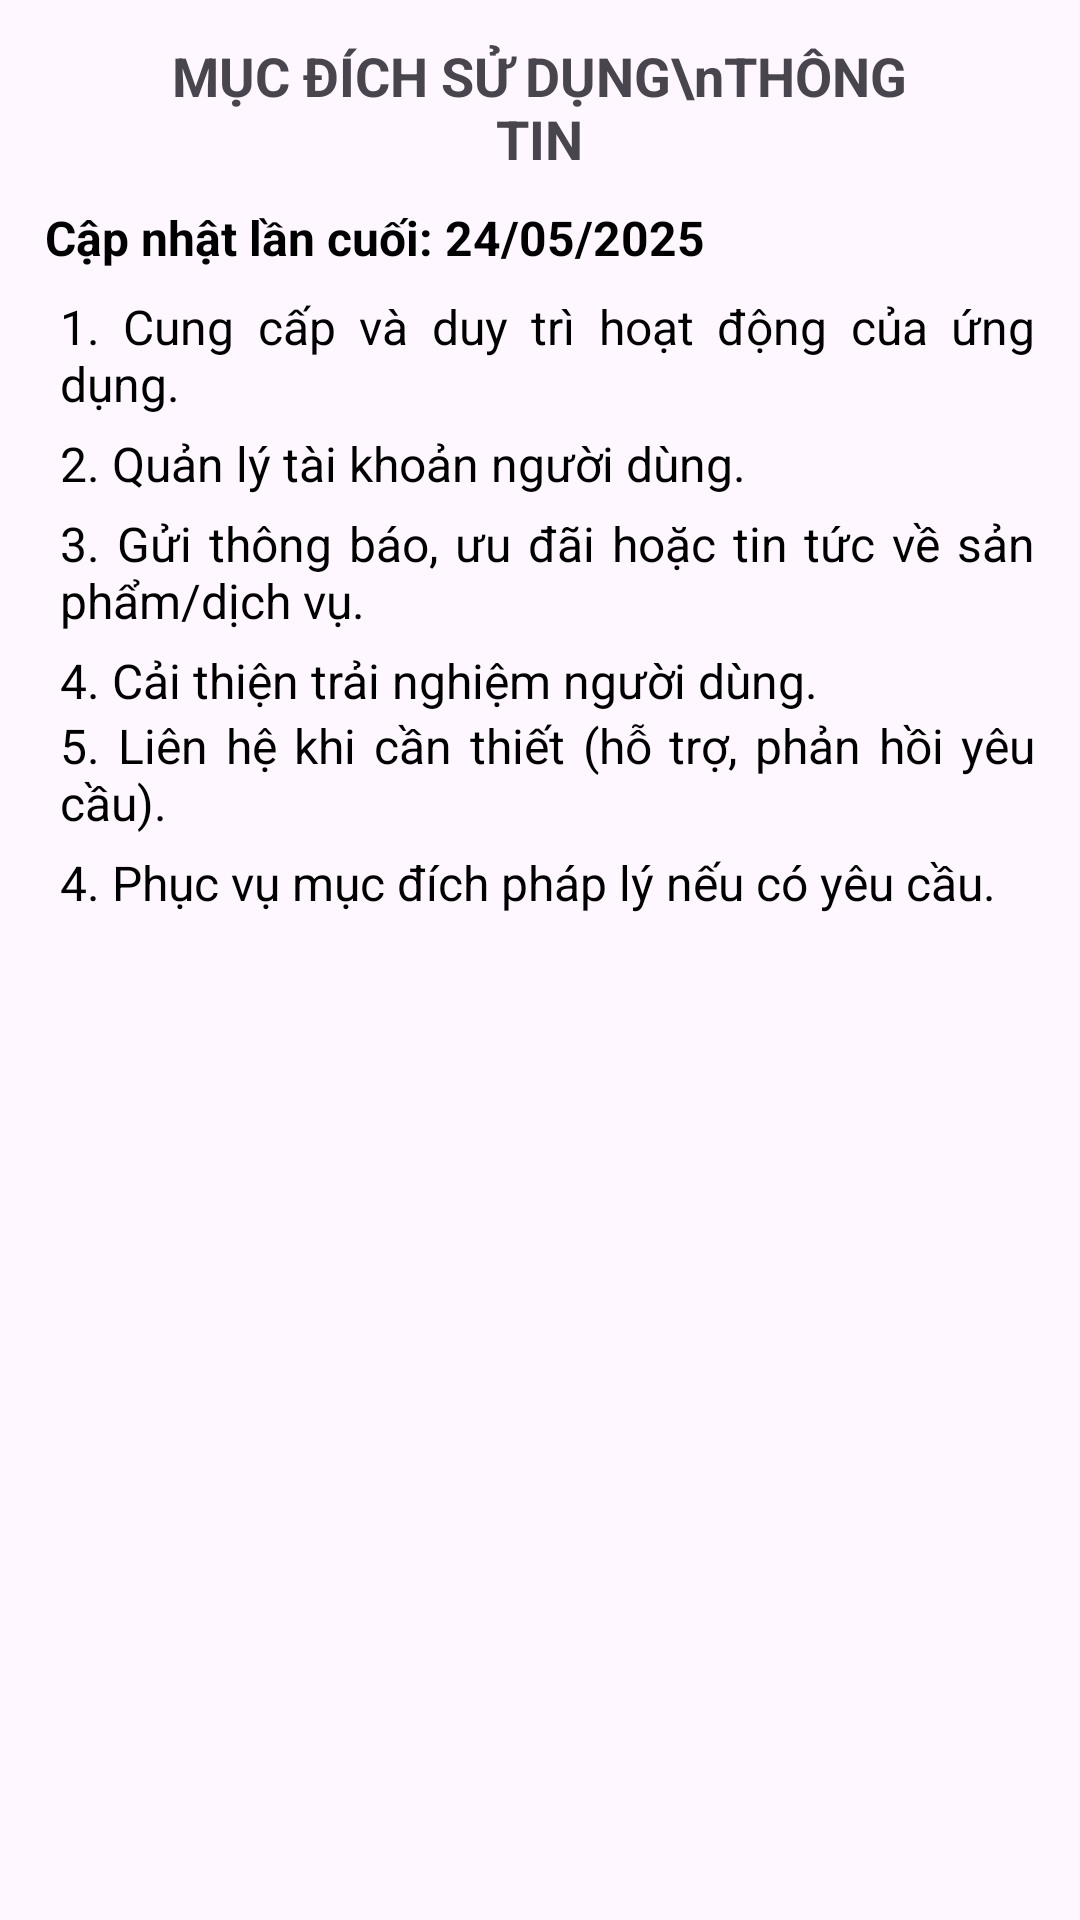

Android layout source for this screen:
<!-- AndroidManifest.xml: application theme Theme.CODE_APP_PETOPIASPA -->
<!-- res/layout/fragment_usage_purpose.xml -->
<LinearLayout xmlns:android="http://schemas.android.com/apk/res/android"
    xmlns:tools="http://schemas.android.com/tools"
    android:layout_width="match_parent"
    android:layout_height="match_parent"
    tools:context="com.nhom9.fragment.UsagePurposeFragment"
    android:orientation="vertical">

    
    <TextView
        android:layout_gravity="center"
        android:layout_width="271dp"
        android:layout_height="wrap_content"
        android:paddingTop="13dp"
        android:text="MỤC ĐÍCH SỬ DỤNG\nTHÔNG TIN"
        android:textAlignment="center"
        android:textSize="18sp"
        android:textStyle="bold"
        android:layout_marginBottom="10dp"/>

    <TextView
        android:layout_width="match_parent"
        android:layout_height="wrap_content"
        android:text="Cập nhật lần cuối: 24/05/2025"
        android:textSize="16sp"
        android:textColor="#000000"
        android:textStyle="bold"
        android:paddingBottom="8dp"
        android:layout_marginLeft="15dp" />

    <TextView
        android:layout_width="match_parent"
        android:layout_height="wrap_content"
        android:text="1. Cung cấp và duy trì hoạt động của ứng dụng."
        android:textSize="16sp"
        android:textColor="#000000"
        android:layout_marginLeft="20dp"
        android:layout_marginRight="15dp"
        android:justificationMode="inter_word"
        android:layout_marginBottom="5dp"/>

    <TextView
        android:layout_width="match_parent"
        android:layout_height="wrap_content"
        android:text="2. Quản lý tài khoản người dùng."
        android:textSize="16sp"
        android:textColor="#000000"
        android:layout_marginLeft="20dp"
        android:layout_marginRight="15dp"
        android:justificationMode="inter_word"
        android:layout_marginBottom="5dp"/>
    <TextView
        android:layout_width="match_parent"
        android:layout_height="wrap_content"
        android:text="3. Gửi thông báo, ưu đãi hoặc tin tức về sản phẩm/dịch vụ."
        android:textSize="16sp"
        android:textColor="#000000"
        android:layout_marginLeft="20dp"
        android:layout_marginRight="15dp"
        android:justificationMode="inter_word"
        android:layout_marginBottom="5dp"/>
    <TextView
        android:layout_width="match_parent"
        android:layout_height="wrap_content"
        android:text="4. Cải thiện trải nghiệm người dùng."
        android:textSize="16sp"
        android:textColor="#000000"
        android:layout_marginLeft="20dp"
        android:layout_marginRight="15dp"
        android:justificationMode="inter_word" />

    <TextView
        android:layout_width="match_parent"
        android:layout_height="wrap_content"
        android:text="5. Liên hệ khi cần thiết (hỗ trợ, phản hồi yêu cầu)."
        android:textSize="16sp"
        android:textColor="#000000"
        android:layout_marginLeft="20dp"
        android:layout_marginRight="15dp"
        android:justificationMode="inter_word"
        android:layout_marginBottom="5dp"/>
    <TextView
        android:layout_width="match_parent"
        android:layout_height="wrap_content"
        android:text="4. Phục vụ mục đích pháp lý nếu có yêu cầu."
        android:textSize="16sp"
        android:textColor="#000000"
        android:layout_marginLeft="20dp"
        android:layout_marginRight="15dp"
        android:justificationMode="inter_word" />
</LinearLayout>
<!-- resources referenced by this layout -->
<resources>
  <style name="Theme.CODE_APP_PETOPIASPA" parent="Base.Theme.CODE_APP_PETOPIASPA" />
  <style name="Base.Theme.CODE_APP_PETOPIASPA" parent="Theme.Material3.DayNight.NoActionBar">
          
          
      </style>
</resources>
